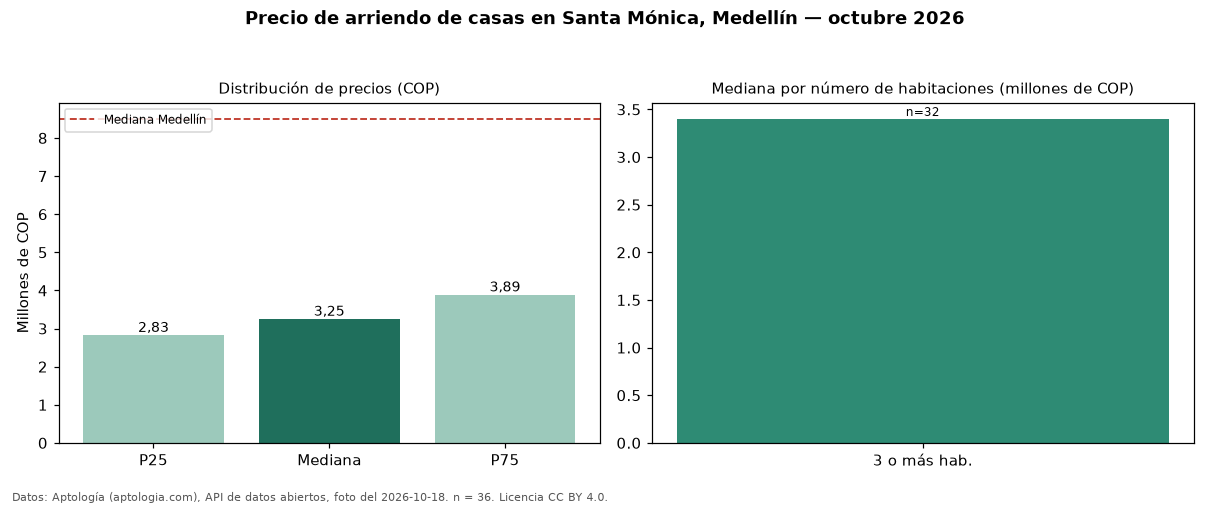

Values plotted in this chart, from the file beside it:
seccion, metrica, valor_cop, n
precio, p25, 2825000, 36
precio, mediana, 3250000, 36
precio, p75, 3887500, 36
precio, minimo, 1400000, 36
precio, maximo, 7000000, 36
parqueadero, avisos_con_parqueadero, 13, 36
parqueadero, mediana_con_parqueadero, 3500000, 13
habitaciones, 3+, 3400000, 32
ciudad, mediana_ciudad, 8500000, 
fuente, fecha_foto, 2026-10-18, 
fuente, atribucion, https://www.aptologia.com/casas-en-arrie…, 
